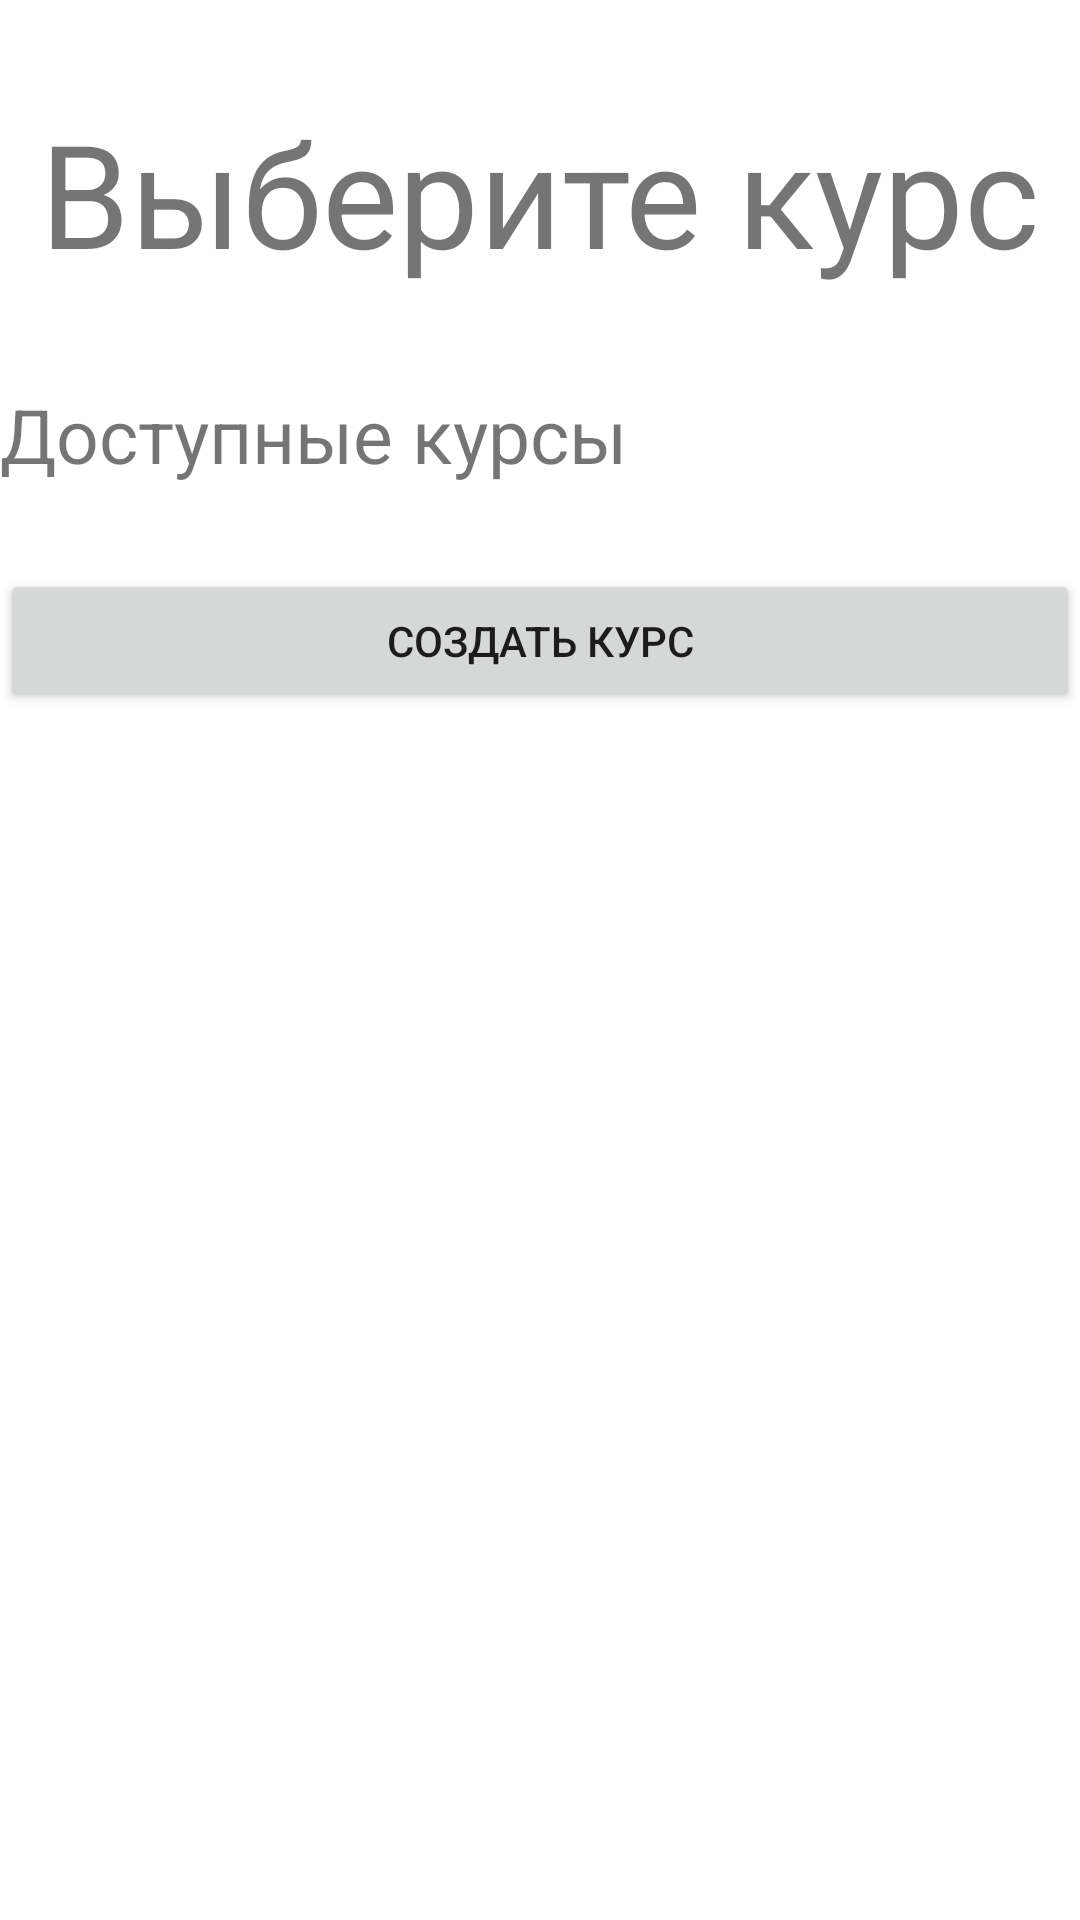

The Android layout XML behind this screen, and the referenced resources:
<!-- AndroidManifest.xml: application theme Theme.SolidCourse -->
<!-- res/layout/fragment_created_course_catalog.xml -->
<?xml version="1.0" encoding="utf-8"?>
<androidx.constraintlayout.widget.ConstraintLayout xmlns:android="http://schemas.android.com/apk/res/android"
    xmlns:tools="http://schemas.android.com/tools"
    android:layout_width="match_parent"
    android:layout_height="match_parent"
    xmlns:app="http://schemas.android.com/apk/res-auto"
    tools:context=".creating.course.CreatedCourseCatalogFragment">

    <TextView
        android:id="@+id/textView2"
        android:layout_width="wrap_content"
        android:layout_height="wrap_content"
        android:text="@string/choice_course"
        android:textSize="48sp"
        app:layout_constraintBottom_toTopOf="@id/available_course"
        app:layout_constraintEnd_toEndOf="parent"
        app:layout_constraintStart_toStartOf="parent"
        app:layout_constraintTop_toTopOf="parent" />

    <TextView
        android:id="@+id/available_course"
        android:layout_width="match_parent"
        android:layout_height="wrap_content"
        android:text="@string/available_course"
        android:textSize="25sp"
        app:layout_constraintBottom_toBottomOf="parent"
        app:layout_constraintTop_toTopOf="parent"
        app:layout_constraintVertical_bias="0.211"
        tools:layout_editor_absoluteX="16dp" />

    <ListView
        android:id="@+id/available_courses_catalog"
        android:layout_width="match_parent"
        android:layout_height="wrap_content"
        app:layout_constraintTop_toBottomOf="@id/available_course"/>

    <Button
        android:id="@+id/create_new_course_button"
        android:layout_width="match_parent"
        android:layout_height="wrap_content"
        android:layout_marginTop="28dp"
        app:layout_constraintTop_toBottomOf="@+id/available_courses_catalog"
        tools:layout_editor_absoluteX="0dp"
        android:text="@string/create_course" />
</androidx.constraintlayout.widget.ConstraintLayout>
<!-- resources referenced by this layout -->
<resources>
  <string name="available_course">Доступные курсы</string>
  <string name="choice_course">Выберите курс</string>
  <string name="create_course">Создать курс</string>
  <style name="Theme.SolidCourse" parent="Theme.MaterialComponents.DayNight.DarkActionBar">
          
          <item name="colorPrimary">@color/purple_500</item>
          <item name="colorPrimaryVariant">@color/purple_700</item>
          <item name="colorOnPrimary">@color/white</item>
          
          <item name="colorSecondary">@color/teal_200</item>
          <item name="colorSecondaryVariant">@color/teal_700</item>
          <item name="colorOnSecondary">@color/black</item>
          
          <item name="android:statusBarColor" tools:targetApi="l">?attr/colorPrimaryVariant</item>
          
      </style>
  <!-- not gathered from this repository: default colours our renderer supplied (Android Studio template values) -->
  <color name="purple_500">#FF6200EE</color>
  <color name="purple_700">#FF3700B3</color>
  <color name="teal_200">#FF03DAC5</color>
  <color name="teal_700">#FF018786</color>
  <color name="black">#FF000000</color>
  <color name="white">#FFFFFFFF</color>
</resources>
